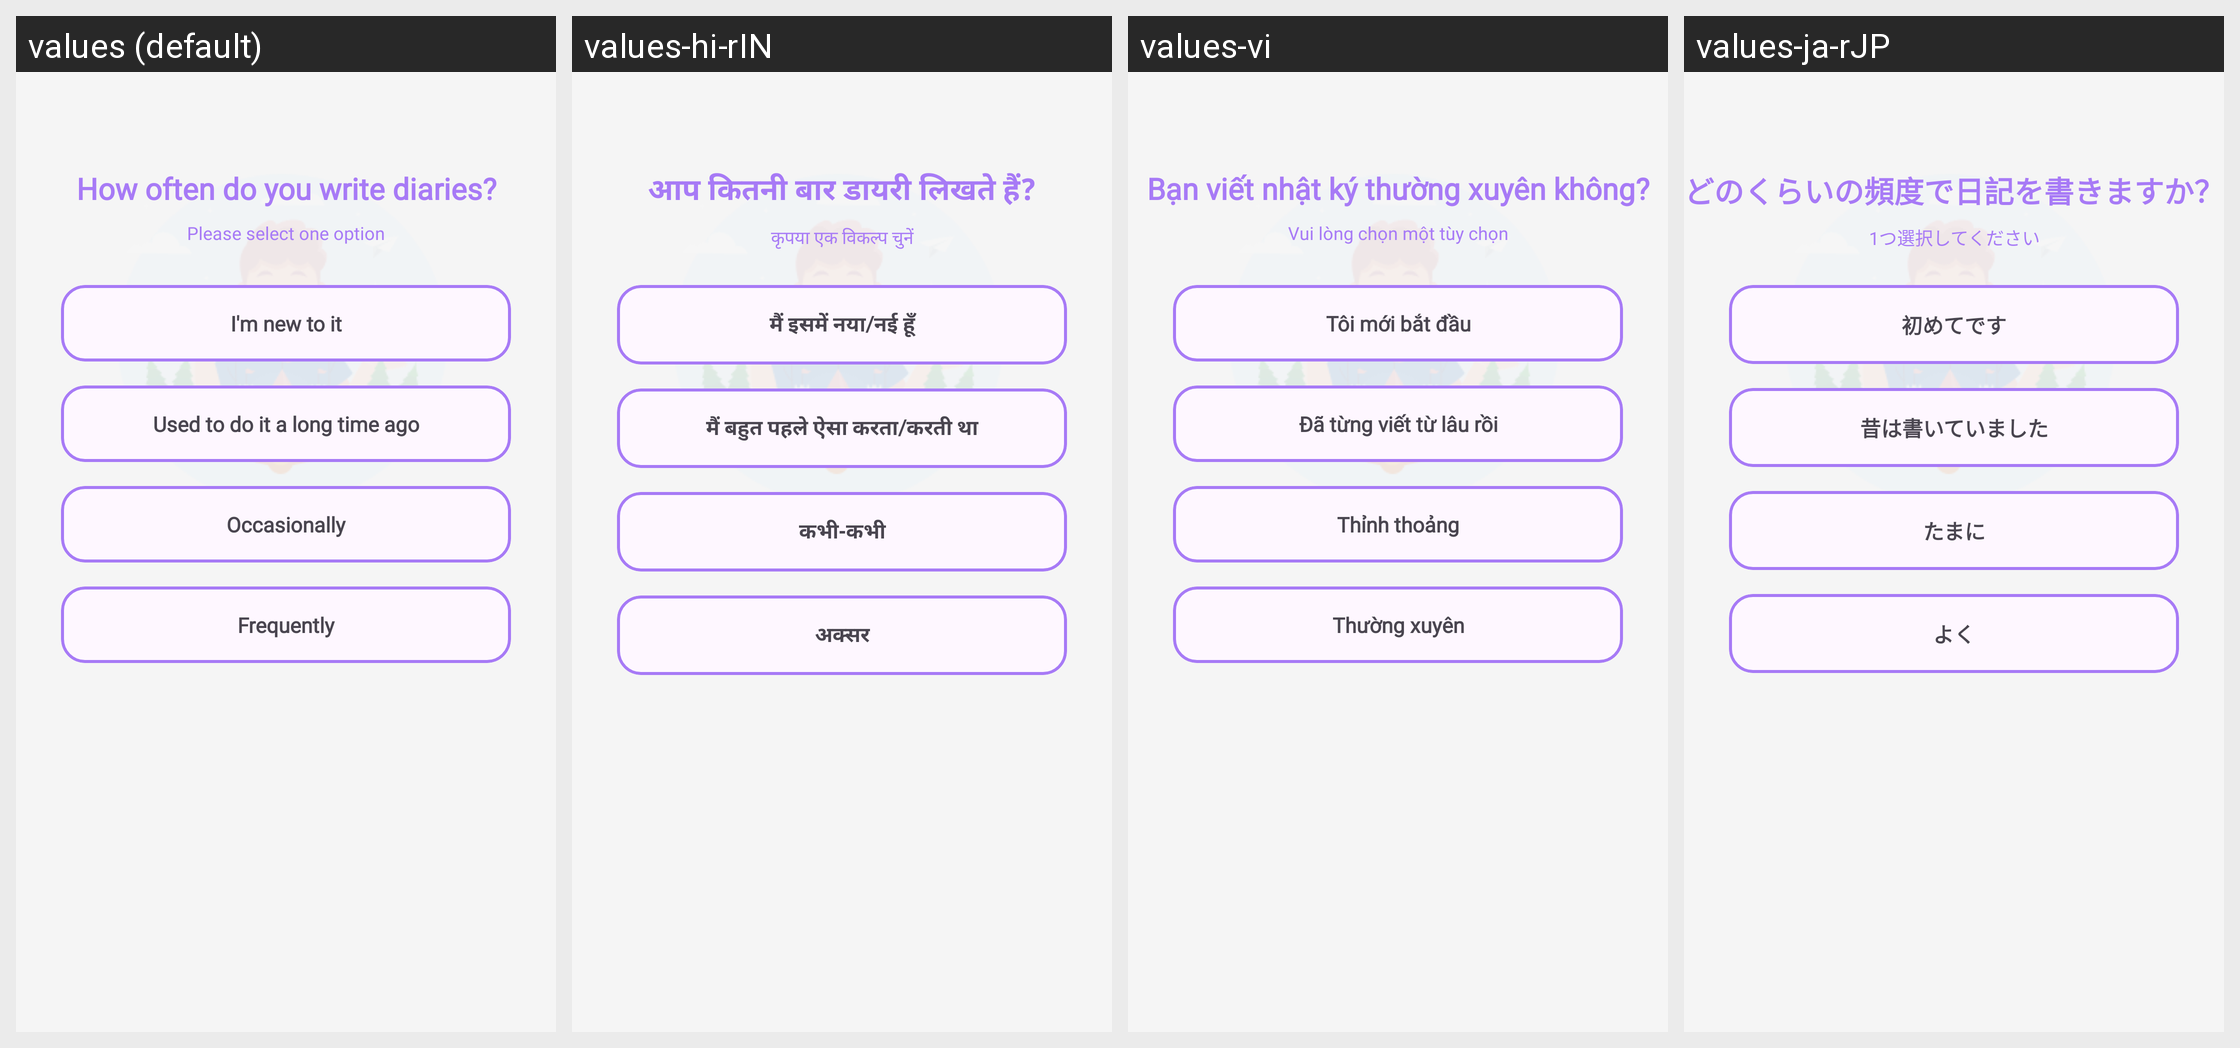

Strings drawn on this Android screen and how each of the app's shown locales translates them:
Android screen res/layout/fragment_onboard_1.xml rendered under 4 locales, left to right: values (default), values-hi-rIN, values-vi, values-ja-rJP. Device: Nexus 5 (rendered at 1080×1920; each locale shown at half size, 540×960, under a caption strip naming it); theme Theme.MyApplication.
Other locales in the repository, not shown: values-de-rDE, values-es-rES, values-fr-rFR, values-pt-rPT.
Strings drawn on this screen, with the default value and each locale's value (text and hints the layout hard-codes, and strings that could not be matched under every locale, appear in the picture but are not listed):

often
  values: How often do you write diaries?
  values-hi-rIN: आप कितनी बार डायरी लिखते हैं?
  values-vi: Bạn viết nhật ký thường xuyên không?
  values-ja-rJP: どのくらいの頻度で日記を書きますか？

select_one
  values: Please select one option
  values-hi-rIN: कृपया एक विकल्प चुनें
  values-vi: Vui lòng chọn một tùy chọn
  values-ja-rJP: 1つ選択してください

often_1
  values: I'm new to it
  values-hi-rIN: मैं इसमें नया/नई हूँ
  values-vi: Tôi mới bắt đầu
  values-ja-rJP: 初めてです

often_2
  values: Used to do it a long time ago
  values-hi-rIN: मैं बहुत पहले ऐसा करता/करती था
  values-vi: Đã từng viết từ lâu rồi
  values-ja-rJP: 昔は書いていました

often_3
  values: Occasionally
  values-hi-rIN: कभी-कभी
  values-vi: Thỉnh thoảng
  values-ja-rJP: たまに

often_4
  values: Frequently
  values-hi-rIN: अक्सर
  values-vi: Thường xuyên
  values-ja-rJP: よく
